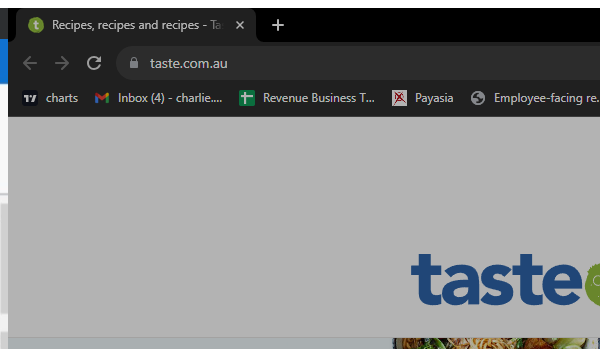
Task: This bot will accept user input category of the recipe then it will search the recipe and procedure on the internet.
Workflow: Seq__SearchForTheRecipe

Step 1: Attach Taste.com.au website (chrome.exe)

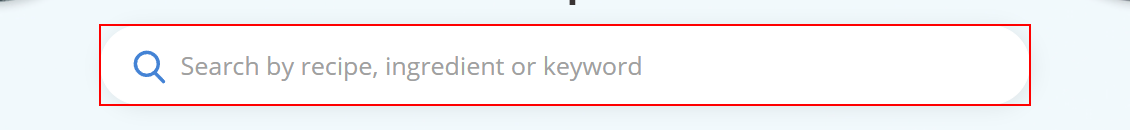
Step 2: type "[in_RecipeToSearch+ "[k(enter)]"]" into the text box 'q'

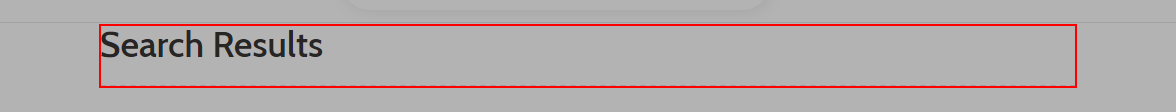
Step 3: find the heading

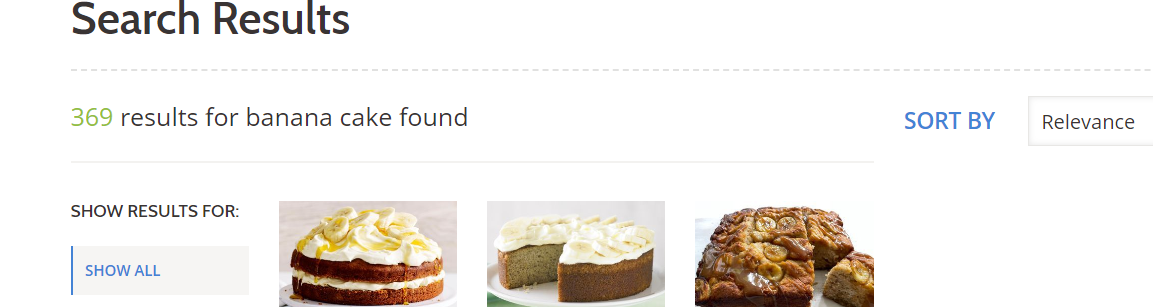
Step 4: get-text

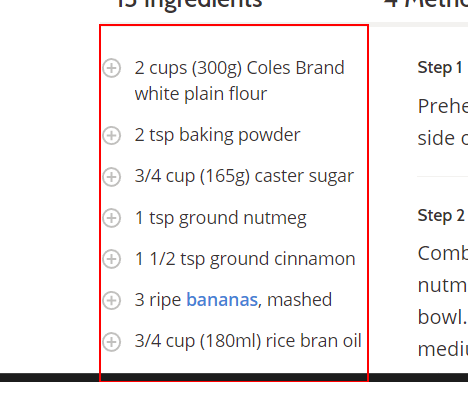
Step 5: get-text from the element

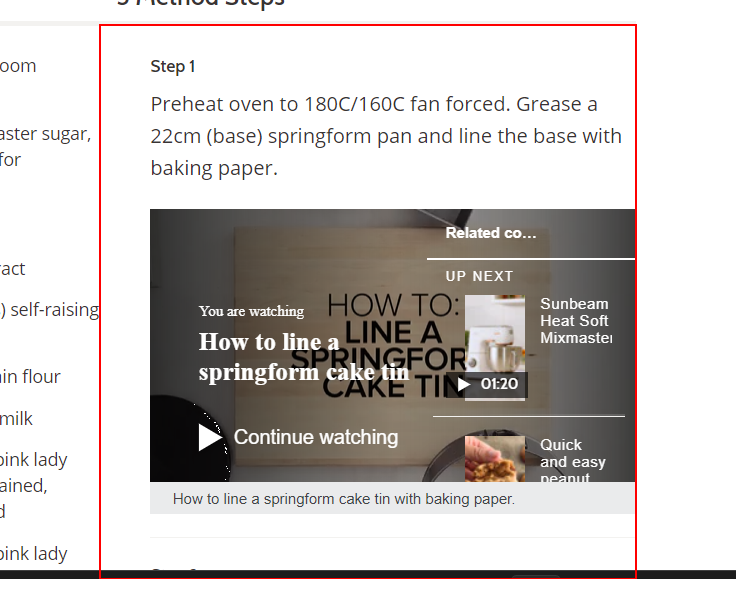
Step 6: get-text from the element

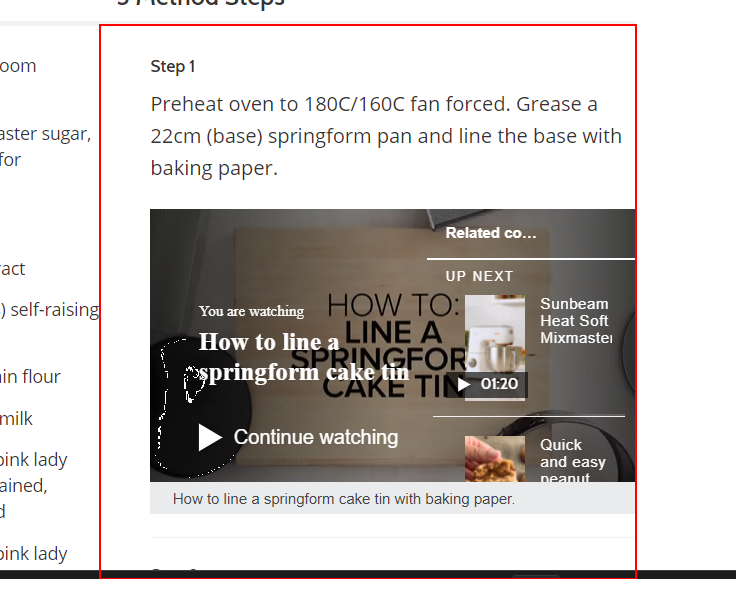
Step 7: get-text from the element